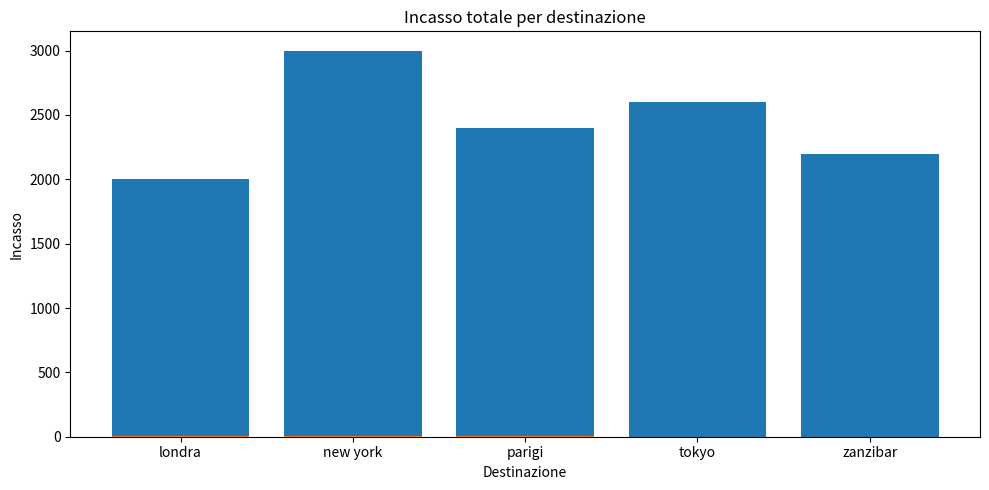
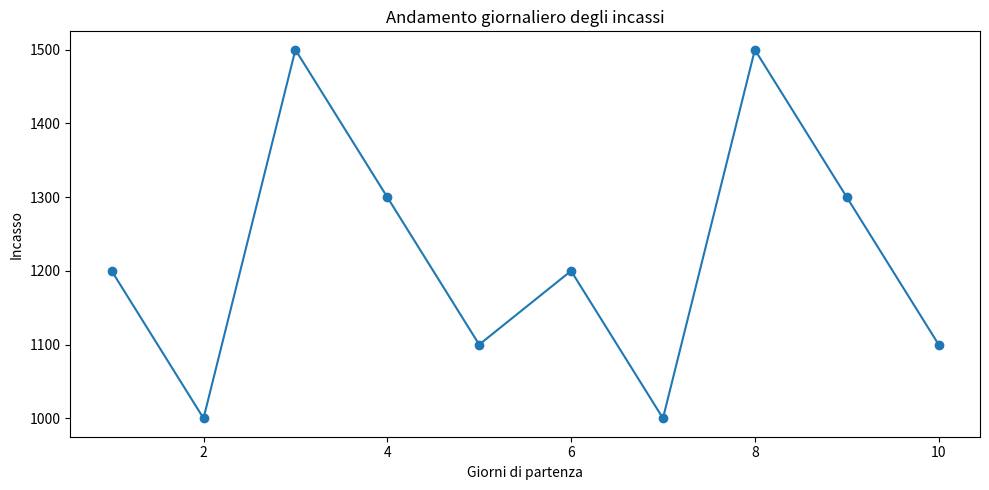
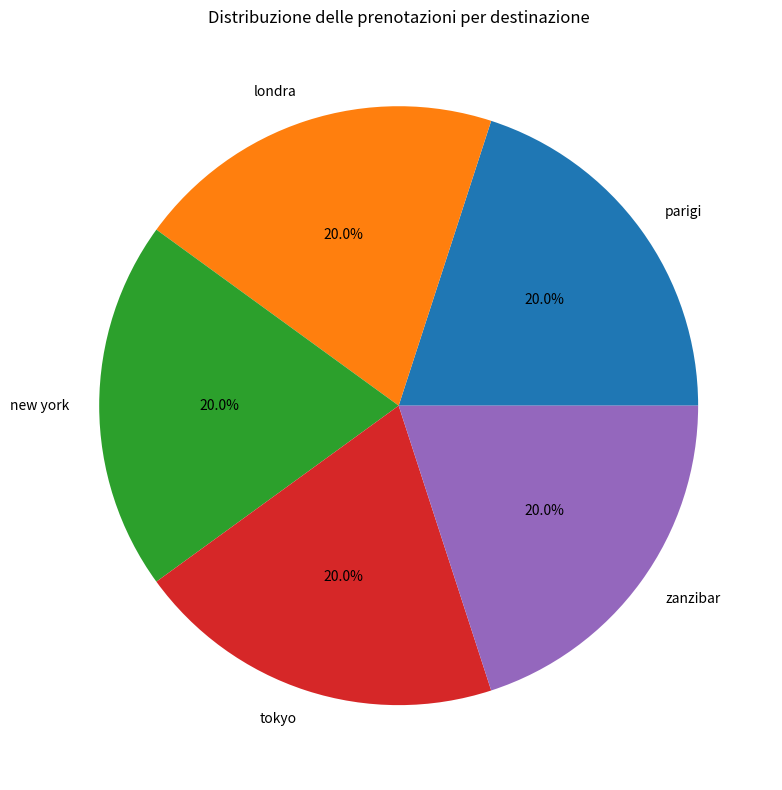
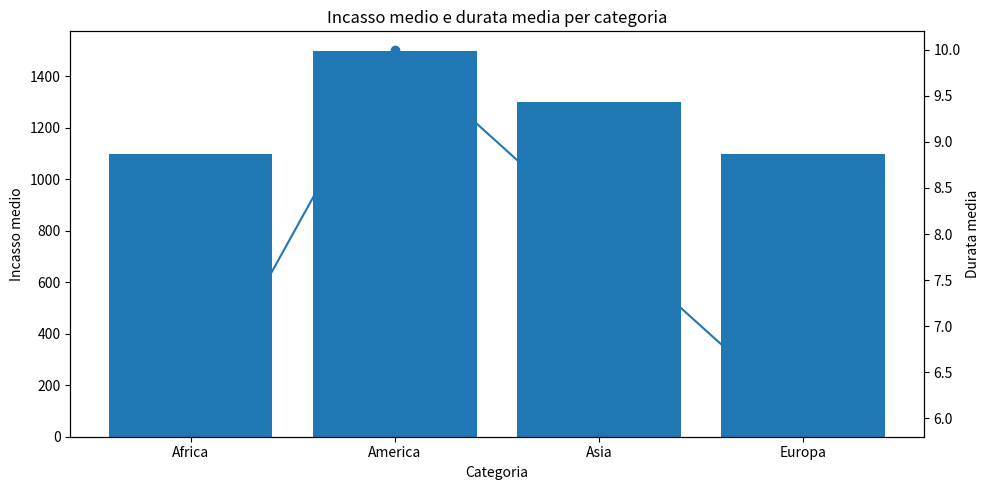

The script that saved these images, in order:
import numpy as np
import pandas as pd
import matplotlib.pyplot as plt
nome = "michael ciccarella"
eta = 27 
saldo = 5000
vip = True
destinazioni = ["parigi", "londra", "new york", "tokyo", "zanzibar"]
prezzi_medi = {"parigi": 1200, "londra": 1000, "new york": 1500, "tokyo": 1300, "zanzibar": 1100}
print("=== PARTE 1 ===")
print("nome:", nome)
print("età:", eta)
print("saldo:", saldo)
print("vip:", vip)
print("destinazioni:", destinazioni)
print("prezzi medi:", prezzi_medi)
class Cliente:
    def __init__(self, nome, eta, saldo, vip):
        self.nome = nome
        self.eta = eta
        self.saldo = saldo
        self.vip = vip
    def info(self):
        return f"Cliente: {self.nome}, Età: {self.eta}, saldo: {self.saldo}, VIP: {self.vip}"
class Viaggio:
    def __init__(self, destinazione, prezzo, durata):
        self.destinazione = destinazione
        self.prezzo = prezzo
        self.durata = durata
    def info(self):
        return f"Viaggio verso {self.destinazione}, Prezzo: {self.prezzo}€, Durata: {self.durata} giorni"
class Prenotazione:
    def __init__(self, cliente, viaggio):
        self.cliente = cliente
        self.viaggio = viaggio
    def calcola_importo_finale(self):
        if self.cliente.vip:
            return self.viaggio.prezzo * 0.9
        return self.viaggio.prezzo
    def dettagli(self):
        return (
            f"{self.cliente.nome} ha prenotato un viaggio verso {self.viaggio.destinazione}"
            f" di  {self.viaggio.durata} giorni. Importo finale: {self.calcola_importo_finale()}€"
        )
print("=== PARTE 2 ===")
cliente1 = Cliente("michael ciccarella", 27, 5000, True)
cliente2 = Cliente("anna", 24, 3000, False)
viaggio1 = Viaggio("parigi", 1200, 7)
viaggio2 = Viaggio("londra", 1000, 5)   
prenotazione1 = Prenotazione(cliente1, viaggio1)
prenotazione2 = Prenotazione(cliente2, viaggio2)
print(prenotazione1.dettagli())
print(prenotazione2.dettagli()) 
print()
np.random.seed(42)
prenotazioni_simulate = np.random.randint(200, 2002, 100)
prezzo_medio = np.mean(prenotazioni_simulate)
prezzo_min = np.min(prenotazioni_simulate)
prezzo_max = np.max(prenotazioni_simulate)
deviazione_standard = np.std(prenotazioni_simulate)
percentuale_sopra_media = np.sum(prenotazioni_simulate > prezzo_medio) / len(prenotazioni_simulate) * 100
print("=== PARTE 3 ===")
print("Prezzo medio:", round(prezzo_medio, 2))
print("Prezzo minimo:", round(prezzo_min, 2))
print("Prezzo massimo:", round(prezzo_max, 2))
print("Deviazione standard:", round(deviazione_standard, 2))
print("Percentuale di prenotazioni sopra la media:", round(percentuale_sopra_media, 2), "%")
print()
clienti = [
    "michael", "anna", "dennis", "giovanni", "luca",
    "michael", "anna", "dennis", "giovanni", "luca",
]
destnazioni_df = [
    "parigi", "londra", "new york", "tokyo", "zanzibar",
    "parigi", "londra", "new york", "tokyo", "zanzibar" 
]
prezzi = [1200, 1000, 1500, 1300, 1100,1200, 1000, 1500, 1300, 1100]
Giorni_Partenza = [1, 2, 3, 4, 5, 6, 7, 8, 9, 10]
durata = [7, 5, 10, 8, 6, 7, 5, 10, 8, 6]
incassi = prezzi
df = pd.DataFrame({
    "Cliente": clienti,
    "Destinazione": destnazioni_df,
    "Prezzo": prezzi,
    "Giorni_Partenza": Giorni_Partenza,
    "Durata": durata,
    "Incasso": incassi
})
print("=== PARTE 4 ===")
print(df)
print()
incasso_totale = df["Incasso"].sum()
incasso_medio_destinazione = df.groupby("Destinazione")["Incasso"].mean()
top3_destinazioni = df["Destinazione"].value_counts().head(3)
print("Incasso totale agenzia:", incasso_totale)
print()
print("Incasso medio destinazione:")
print(incasso_medio_destinazione)
print()
print("Top 3 destinazioni più prenotate:")
print(top3_destinazioni)
print()
incasso_per_destinazione = df.groupby("Destinazione")["Incasso"].sum()
plt.figure(figsize=(10, 5))
plt.bar(incasso_per_destinazione.index, incasso_per_destinazione.values)
plt.title("Incasso totale per destinazione")
plt.xlabel("Destinazione")
plt.ylabel("Incasso")
plt.tight_layout()
plt.bar(top3_destinazioni.index, top3_destinazioni.values)
incasso_giornaliero = df.groupby("Giorni_Partenza")["Incasso"].sum()
plt.figure(figsize=(10, 5))
plt.plot(incasso_giornaliero.index, incasso_giornaliero.values, marker='o')
plt.title("Andamento giornaliero degli incassi")
plt.xlabel("Giorni di partenza")
plt.ylabel("Incasso")
plt.tight_layout()
plt.show()
vendite_per_destinazione = df["Destinazione"].value_counts()
plt.figure(figsize=(8, 8))
plt.pie(vendite_per_destinazione.values, labels=vendite_per_destinazione.index, autopct='%1.1f%%')
plt.title("Distribuzione delle prenotazioni per destinazione")
plt.tight_layout()
plt.show()
categorie = {
    "Parigi" : "Europa",
    "Londra" : "Europa",
    "New York" : "America",
    "Tokyo" : "Asia",
    "Zanzibar" : "Africa"
}
df["Categoria"] = df["Destinazione"].map(categorie)
incasso_per_categoria = df.groupby("Categoria")["Incasso"].mean()
durata_media_per_categoria = df.groupby("Categoria")["Durata"].mean()
print("=== PARTE 6 ===")
print("Incasso totale per categoria:")
print(incasso_per_categoria)
print()
print("Durata media dei viaggi per categoria:")
print(durata_media_per_categoria)
print()
df.to_csv("prenotazione_analizzata.csv", index=False)
print("File CSV salvato come prenotazioni_analizzate.csv")
print()
def top_clienti(df, n=5):
    return df["Cliente"].value_counts().head(n)
categorie = {
    "parigi" : "Europa",
    "londra" : "Europa",
    "new york" : "America",
    "tokyo" : "Asia",
    "zanzibar" : "Africa"
}
df["Categoria"] = df["Destinazione"].map(categorie)
print("=== PARTE 7 ===")
print ("Top clienti con più prenotazioni:")
print(top_clienti(df, n=5))
print()
incasso_medio_categoria = df.groupby("Categoria")["Incasso"].mean()
durata_media_categoria = df.groupby("Categoria")["Durata"].mean()
fig, ax1 = plt.subplots(figsize=(10, 5))
ax1.bar(incasso_medio_categoria.index, incasso_medio_categoria.values,)
ax1.set_xlabel("Categoria")
ax1.set_ylabel("Incasso medio")
ax2 = ax1.twinx()
ax2.plot(durata_media_categoria.index,
         durata_media_categoria.values,
         marker='o')
ax2.set_ylabel("Durata media")
plt.title("Incasso medio e durata media per categoria")
plt.tight_layout()
plt.show()
print()
print("progetto completato con successo!")
